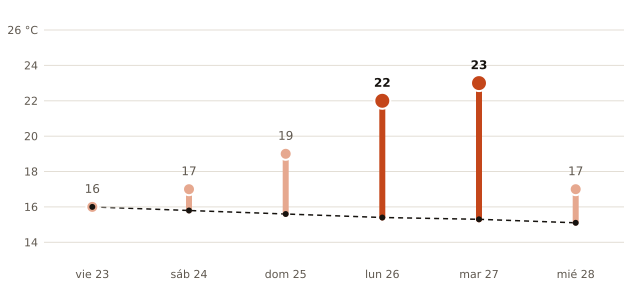

The table this chart was drawn from, first rows:
fecha, máxima_prevista_C, máxima_normal_1991_2020_C
2026-10-23, 16, 16.0
2026-10-24, 17, 15.8
2026-10-25, 19, 15.6
2026-10-26, 22, 15.4
2026-10-27, 23, 15.3
2026-10-28, 17, 15.1
